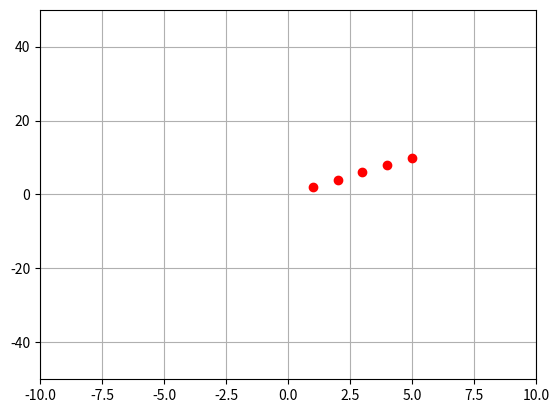

Python code for this plot:
import numpy as np
import matplotlib.pyplot as plt

x = np.array([1, 2, 3, 4, 5])				# x是包含1, 2, 3, 4, 5的陣列
y = x * 2									# y是x乘以2的陣列
plt.plot(x, y, "ro")							# 使用紅色圓形繪製x與y
plt.axis([-10, 10, -50, 50])				    # 設定座標軸的範圍
plt.grid()									# 顯示X軸與Y軸的格線
plt.show()
